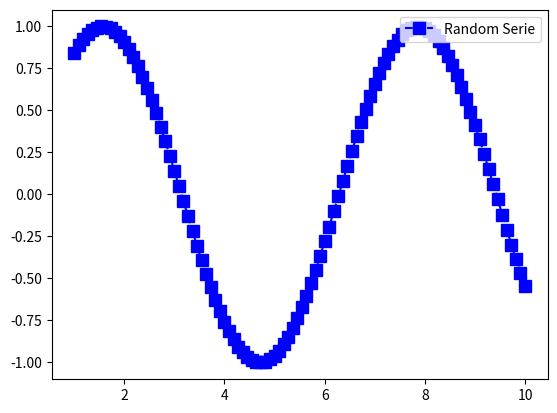

The matplotlib source for this figure:
import matplotlib.pyplot as plt
import numpy as np
import pandas as pd

'''
linspace create an array to work with data. The first and second values is
the range and the third value is the quantity of elements
'''
random_serie = np.linspace(1, 10, 100)

fig = plt.figure()
plt.plot(random_serie, np.sin(random_serie), c='blue', ls='--', marker='s', ms='8', label='Random Serie')
plt.legend(loc='upper right')
fig.savefig('test_4.png')
